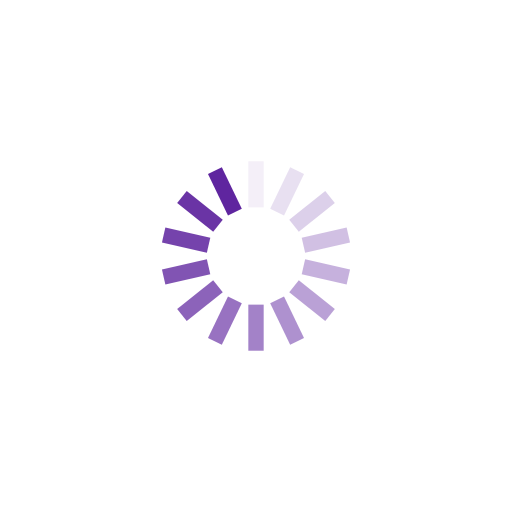
t = 0.00 s
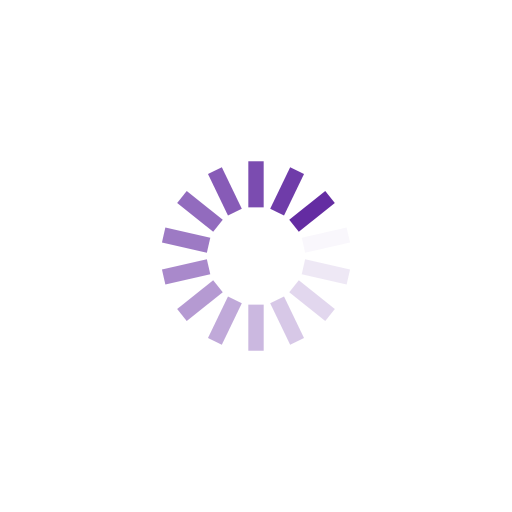
t = 0.25 s
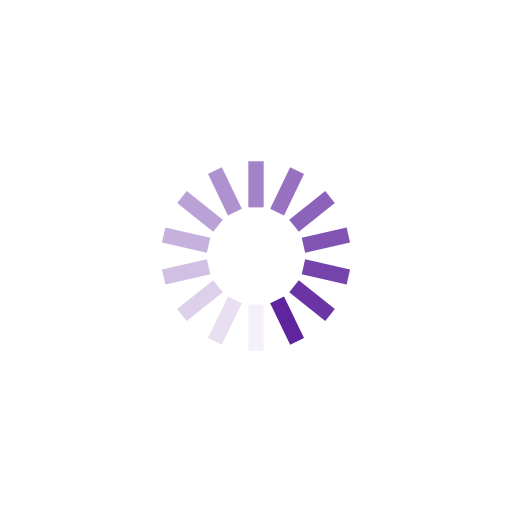
t = 0.50 s
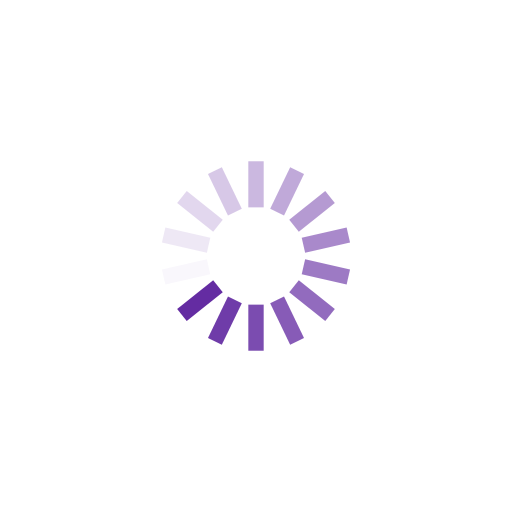
t = 0.75 s

The animated SVG that drew these frames (rendered in a browser with its animation timeline set to each time). Animation: 14 SMIL elements (animate=14); one cycle of 1.00 s, repeats indefinitely.

<?xml version="1.0" encoding="utf-8"?>
<svg xmlns="http://www.w3.org/2000/svg" xmlns:xlink="http://www.w3.org/1999/xlink" style="margin: auto; background: none; display: block; shape-rendering: auto;" width="200px" height="200px" viewBox="0 0 100 100" preserveAspectRatio="xMidYMid">
<g transform="rotate(0 50 50)">
  <rect x="48.5" y="31.5" rx="0" ry="0" width="3" height="9" fill="#5f259f">
    <animate attributeName="opacity" values="1;0" keyTimes="0;1" dur="1s" begin="-0.9285714285714286s" repeatCount="indefinite"></animate>
  </rect>
</g><g transform="rotate(25.714285714285715 50 50)">
  <rect x="48.5" y="31.5" rx="0" ry="0" width="3" height="9" fill="#5f259f">
    <animate attributeName="opacity" values="1;0" keyTimes="0;1" dur="1s" begin="-0.8571428571428571s" repeatCount="indefinite"></animate>
  </rect>
</g><g transform="rotate(51.42857142857143 50 50)">
  <rect x="48.5" y="31.5" rx="0" ry="0" width="3" height="9" fill="#5f259f">
    <animate attributeName="opacity" values="1;0" keyTimes="0;1" dur="1s" begin="-0.7857142857142857s" repeatCount="indefinite"></animate>
  </rect>
</g><g transform="rotate(77.14285714285714 50 50)">
  <rect x="48.5" y="31.5" rx="0" ry="0" width="3" height="9" fill="#5f259f">
    <animate attributeName="opacity" values="1;0" keyTimes="0;1" dur="1s" begin="-0.7142857142857143s" repeatCount="indefinite"></animate>
  </rect>
</g><g transform="rotate(102.85714285714286 50 50)">
  <rect x="48.5" y="31.5" rx="0" ry="0" width="3" height="9" fill="#5f259f">
    <animate attributeName="opacity" values="1;0" keyTimes="0;1" dur="1s" begin="-0.6428571428571429s" repeatCount="indefinite"></animate>
  </rect>
</g><g transform="rotate(128.57142857142858 50 50)">
  <rect x="48.5" y="31.5" rx="0" ry="0" width="3" height="9" fill="#5f259f">
    <animate attributeName="opacity" values="1;0" keyTimes="0;1" dur="1s" begin="-0.5714285714285714s" repeatCount="indefinite"></animate>
  </rect>
</g><g transform="rotate(154.28571428571428 50 50)">
  <rect x="48.5" y="31.5" rx="0" ry="0" width="3" height="9" fill="#5f259f">
    <animate attributeName="opacity" values="1;0" keyTimes="0;1" dur="1s" begin="-0.5s" repeatCount="indefinite"></animate>
  </rect>
</g><g transform="rotate(180 50 50)">
  <rect x="48.5" y="31.5" rx="0" ry="0" width="3" height="9" fill="#5f259f">
    <animate attributeName="opacity" values="1;0" keyTimes="0;1" dur="1s" begin="-0.42857142857142855s" repeatCount="indefinite"></animate>
  </rect>
</g><g transform="rotate(205.71428571428572 50 50)">
  <rect x="48.5" y="31.5" rx="0" ry="0" width="3" height="9" fill="#5f259f">
    <animate attributeName="opacity" values="1;0" keyTimes="0;1" dur="1s" begin="-0.35714285714285715s" repeatCount="indefinite"></animate>
  </rect>
</g><g transform="rotate(231.42857142857142 50 50)">
  <rect x="48.5" y="31.5" rx="0" ry="0" width="3" height="9" fill="#5f259f">
    <animate attributeName="opacity" values="1;0" keyTimes="0;1" dur="1s" begin="-0.2857142857142857s" repeatCount="indefinite"></animate>
  </rect>
</g><g transform="rotate(257.14285714285717 50 50)">
  <rect x="48.5" y="31.5" rx="0" ry="0" width="3" height="9" fill="#5f259f">
    <animate attributeName="opacity" values="1;0" keyTimes="0;1" dur="1s" begin="-0.21428571428571427s" repeatCount="indefinite"></animate>
  </rect>
</g><g transform="rotate(282.85714285714283 50 50)">
  <rect x="48.5" y="31.5" rx="0" ry="0" width="3" height="9" fill="#5f259f">
    <animate attributeName="opacity" values="1;0" keyTimes="0;1" dur="1s" begin="-0.14285714285714285s" repeatCount="indefinite"></animate>
  </rect>
</g><g transform="rotate(308.57142857142856 50 50)">
  <rect x="48.5" y="31.5" rx="0" ry="0" width="3" height="9" fill="#5f259f">
    <animate attributeName="opacity" values="1;0" keyTimes="0;1" dur="1s" begin="-0.07142857142857142s" repeatCount="indefinite"></animate>
  </rect>
</g><g transform="rotate(334.2857142857143 50 50)">
  <rect x="48.5" y="31.5" rx="0" ry="0" width="3" height="9" fill="#5f259f">
    <animate attributeName="opacity" values="1;0" keyTimes="0;1" dur="1s" begin="0s" repeatCount="indefinite"></animate>
  </rect>
</g>
<!-- [ldio] generated by https://loading.io/ --></svg>
